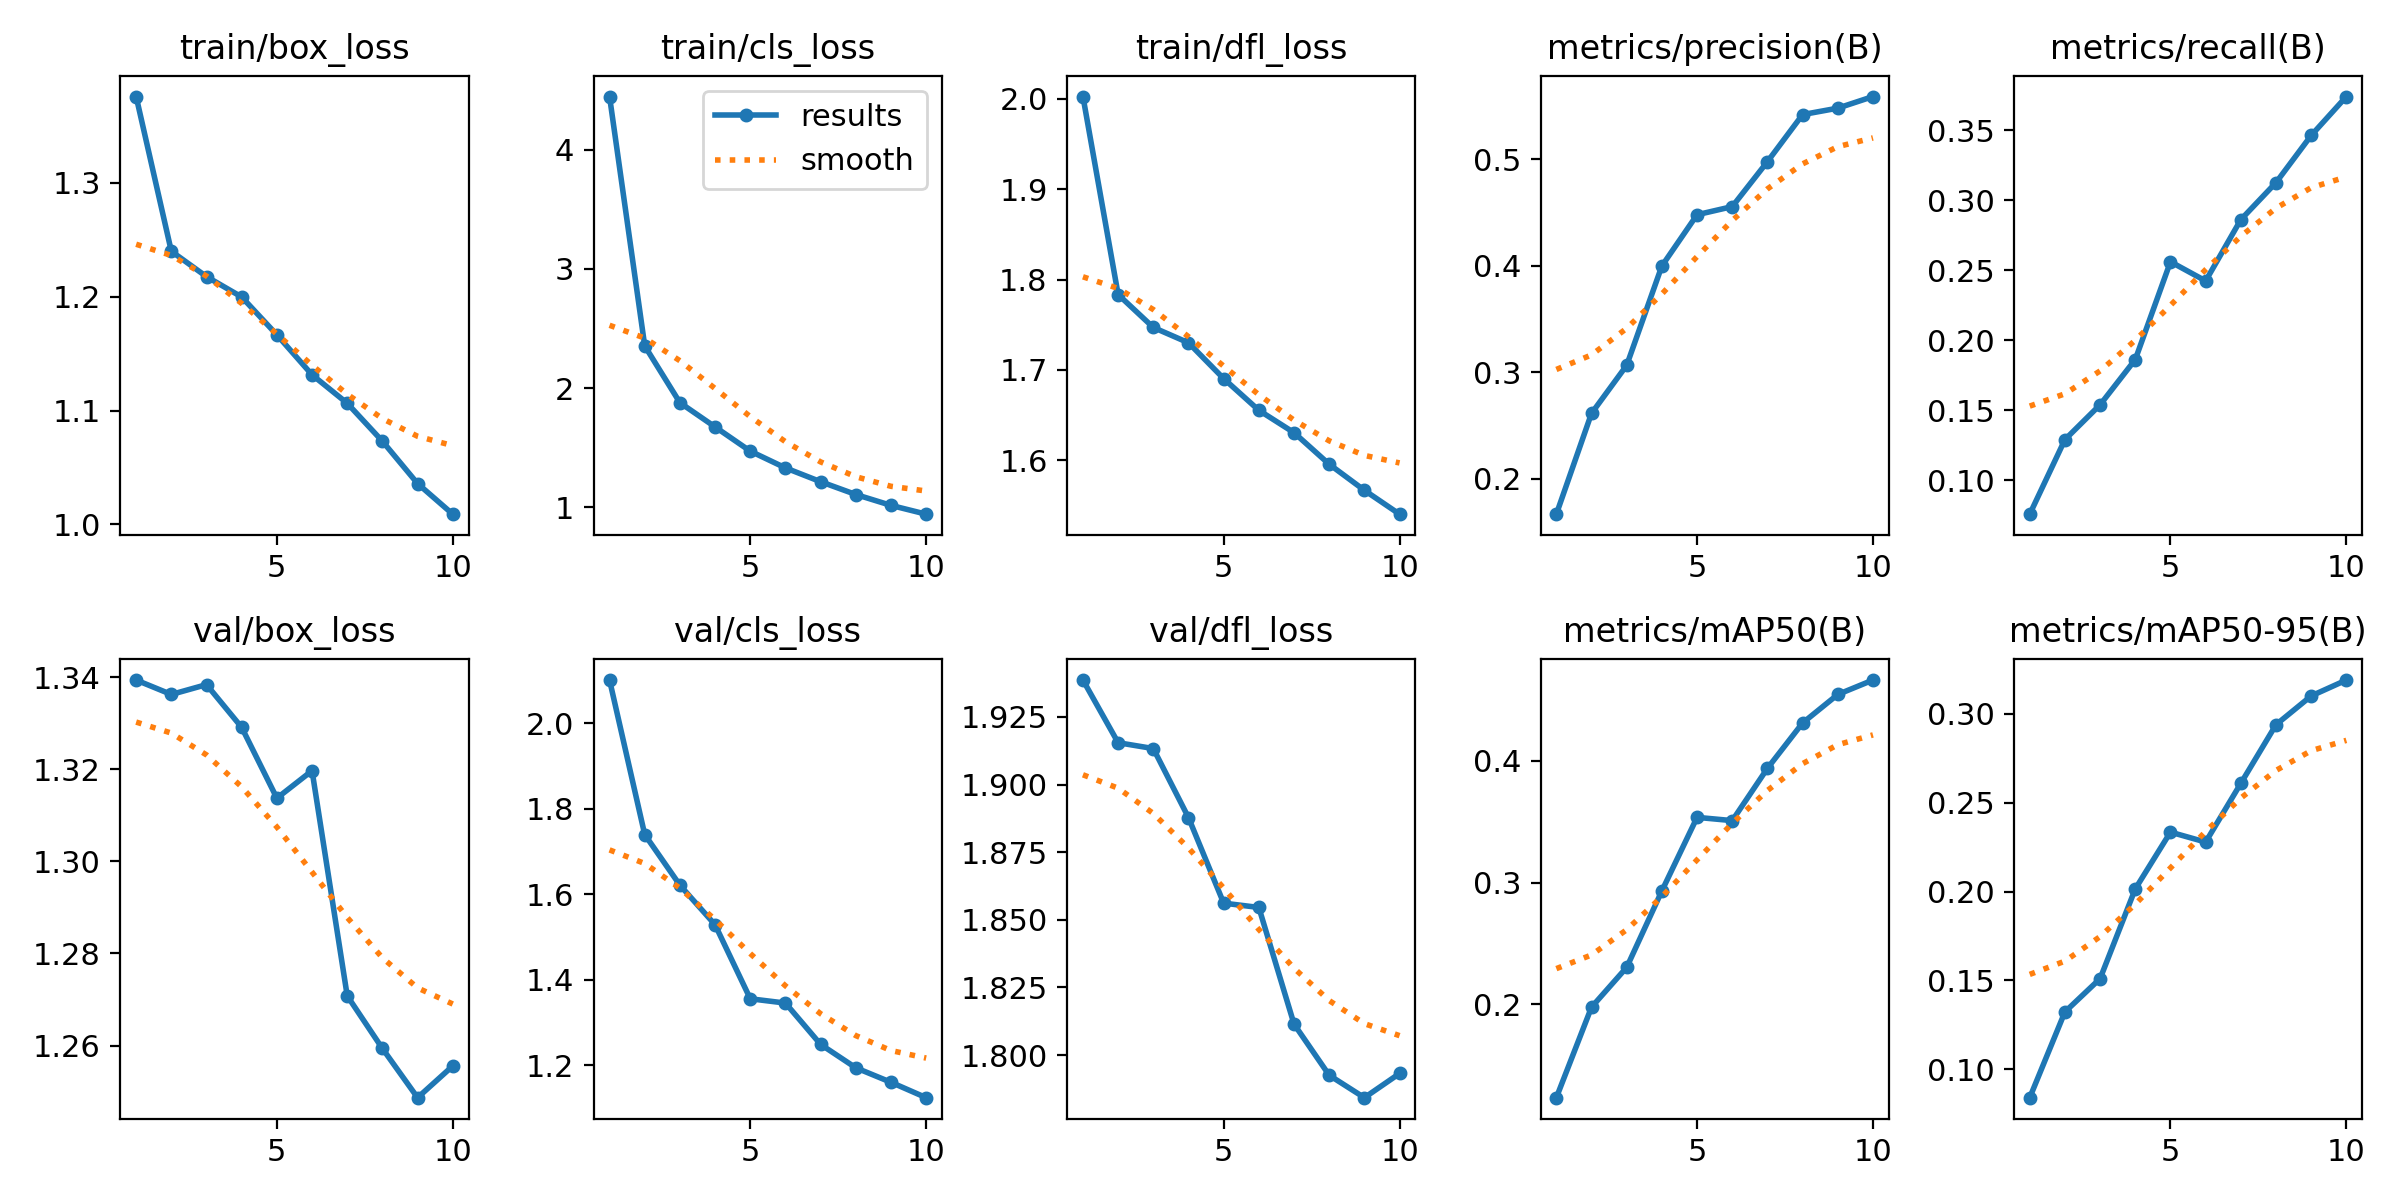

The data file committed next to this chart (first rows):
epoch, time, train/box_loss, train/cls_loss, train/dfl_loss, metrics/precision(B), metrics/recall(B), metrics/mAP50(B), metrics/mAP50-95(B), val/box_loss, val/cls_loss, val/dfl_loss, lr/pg0, lr/pg1, lr/pg2
1, 588.6, 1.376, 4.444, 2.002, 0.1669, 0.07586, 0.1234, 0.08414, 1.339, 2.101, 1.939, 3.12714e-05, 3.12714e-05, 3.12714e-05
2, 1184, 1.24, 2.354, 1.783, 0.2615, 0.1291, 0.1977, 0.1323, 1.336, 1.739, 1.915, 5.64069e-05, 5.64069e-05, 5.64069e-05
3, 1776, 1.218, 1.878, 1.747, 0.3066, 0.154, 0.2304, 0.151, 1.338, 1.621, 1.913, 7.53383e-05, 7.53383e-05, 7.53383e-05
4, 2362, 1.2, 1.675, 1.73, 0.3999, 0.1863, 0.2932, 0.2015, 1.329, 1.528, 1.888, 6.6082e-05, 6.6082e-05, 6.6082e-05
5, 2951, 1.167, 1.471, 1.69, 0.448, 0.2562, 0.3535, 0.2334, 1.314, 1.355, 1.856, 5.6776e-05, 5.6776e-05, 5.6776e-05
6, 3543, 1.131, 1.331, 1.655, 0.4556, 0.2425, 0.3508, 0.2278, 1.32, 1.345, 1.855, 4.747e-05, 4.747e-05, 4.747e-05
7, 4137, 1.106, 1.215, 1.631, 0.4978, 0.2862, 0.3937, 0.2608, 1.271, 1.248, 1.811, 3.8164e-05, 3.8164e-05, 3.8164e-05
8, 4729, 1.073, 1.108, 1.596, 0.542, 0.3127, 0.431, 0.2938, 1.259, 1.194, 1.793, 2.8858e-05, 2.8858e-05, 2.8858e-05
9, 5316, 1.036, 1.017, 1.567, 0.548, 0.3464, 0.4544, 0.3099, 1.249, 1.16, 1.784, 1.9552e-05, 1.9552e-05, 1.9552e-05
10, 5909, 1.009, 0.9432, 1.54, 0.5589, 0.3742, 0.4662, 0.3188, 1.256, 1.124, 1.793, 1.0246e-05, 1.0246e-05, 1.0246e-05
